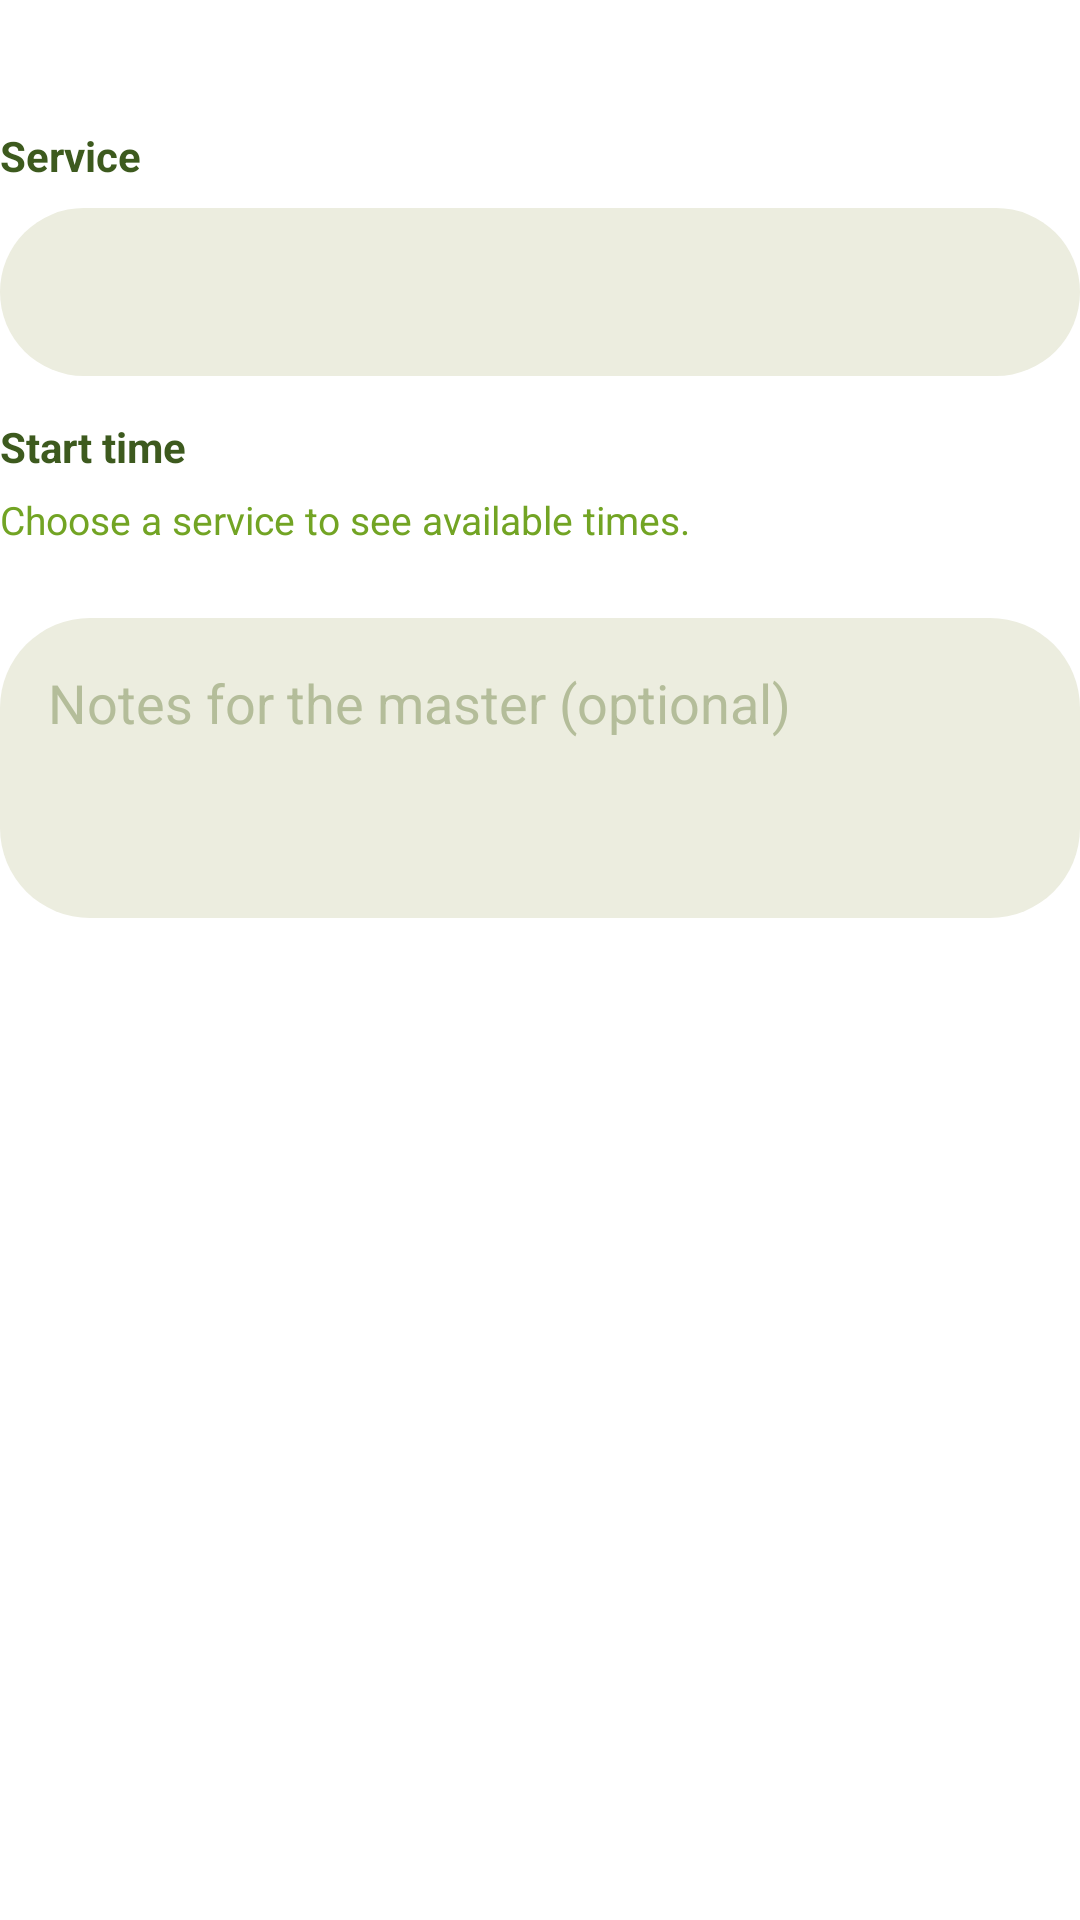

Write the Android layout XML for this screen, with the resource values it uses.
<!-- AndroidManifest.xml: application theme Theme.BeautyAppFrontend -->
<!-- res/layout/dialog_booking_appointment.xml -->
<?xml version="1.0" encoding="utf-8"?>
<ScrollView xmlns:android="http://schemas.android.com/apk/res/android"
    android:layout_width="match_parent"
    android:layout_height="wrap_content"
    android:fillViewport="true">

    <LinearLayout
        android:layout_width="match_parent"
        android:layout_height="wrap_content"
        android:orientation="vertical"
        android:paddingTop="8dp"
        android:paddingBottom="8dp">

        <TextView
            android:id="@+id/tv_booking_date"
            android:layout_width="match_parent"
            android:layout_height="wrap_content"
            android:textColor="@color/text_primary"
            android:textSize="15sp"
            android:textStyle="bold" />

        <TextView
            android:layout_width="match_parent"
            android:layout_height="wrap_content"
            android:layout_marginTop="14dp"
            android:text="@string/booking_service_label"
            android:textColor="@color/text_primary"
            android:textSize="14sp"
            android:textStyle="bold" />

        <Spinner
            android:id="@+id/spinner_booking_service"
            android:layout_width="match_parent"
            android:layout_height="56dp"
            android:layout_marginTop="8dp"
            android:background="@drawable/bg_input_field" />

        <TextView
            android:id="@+id/tv_booking_prepayment_notice"
            android:layout_width="match_parent"
            android:layout_height="wrap_content"
            android:layout_marginTop="10dp"
            android:text="@string/booking_prepayment_notice"
            android:textColor="@color/text_secondary"
            android:textSize="13sp"
            android:visibility="gone" />

        <TextView
            android:layout_width="match_parent"
            android:layout_height="wrap_content"
            android:layout_marginTop="14dp"
            android:text="@string/booking_time_label"
            android:textColor="@color/text_primary"
            android:textSize="14sp"
            android:textStyle="bold" />

        <TextView
            android:id="@+id/tv_booking_time_hint"
            android:layout_width="match_parent"
            android:layout_height="wrap_content"
            android:layout_marginTop="6dp"
            android:text="@string/booking_select_service_first"
            android:textColor="@color/text_secondary"
            android:textSize="13sp" />

        <RadioGroup
            android:id="@+id/group_booking_times"
            android:layout_width="match_parent"
            android:layout_height="wrap_content"
            android:layout_marginTop="8dp"
            android:orientation="vertical" />

        <EditText
            android:id="@+id/et_booking_notes"
            android:layout_width="match_parent"
            android:layout_height="100dp"
            android:layout_marginTop="16dp"
            android:background="@drawable/bg_input_field"
            android:gravity="top|start"
            android:hint="@string/booking_notes_hint"
            android:inputType="textMultiLine|textCapSentences"
            android:minLines="3"
            android:padding="16dp"
            android:textColor="@color/text_primary"
            android:textColorHint="@color/text_hint" />
    </LinearLayout>
</ScrollView>
<!-- resources referenced by this layout -->
<resources>
  <color name="text_hint">#B4BD9A</color>
  <color name="text_primary">#3D5A1E</color>
  <color name="text_secondary">#72A424</color>
  <!-- drawable bg_input_field (drawable) -->
  <?xml version="1.0" encoding="utf-8"?>
  <shape xmlns:android="http://schemas.android.com/apk/res/android"
      android:shape="rectangle">
      <solid android:color="#ECEDDF" />
      <corners android:radius="30dp" />
  </shape>
  <string name="booking_notes_hint">Notes for the master (optional)</string>
  <string name="booking_prepayment_notice">This service requires a mandatory prepayment. After booking you will receive a message with payment details. Pay at least 5 hours before your visit — otherwise the master may cancel your booking.</string>
  <string name="booking_select_service_first">Choose a service to see available times.</string>
  <string name="booking_service_label">Service</string>
  <string name="booking_time_label">Start time</string>
  <style name="Theme.BeautyAppFrontend" parent="Theme.MaterialComponents.DayNight.NoActionBar">
          <item name="colorPrimary">@color/green_primary</item>
          <item name="colorPrimaryVariant">@color/green_dark</item>
          <item name="colorOnPrimary">@color/white</item>
          <item name="android:statusBarColor">@color/auth_background</item>
          <item name="android:windowLightStatusBar">true</item>
      </style>
  <color name="green_primary">#8BC148</color>
  <color name="green_dark">#60A61F</color>
  <color name="white">#FFFFFFFF</color>
  <color name="auth_background">#F0F9E8</color>
</resources>
